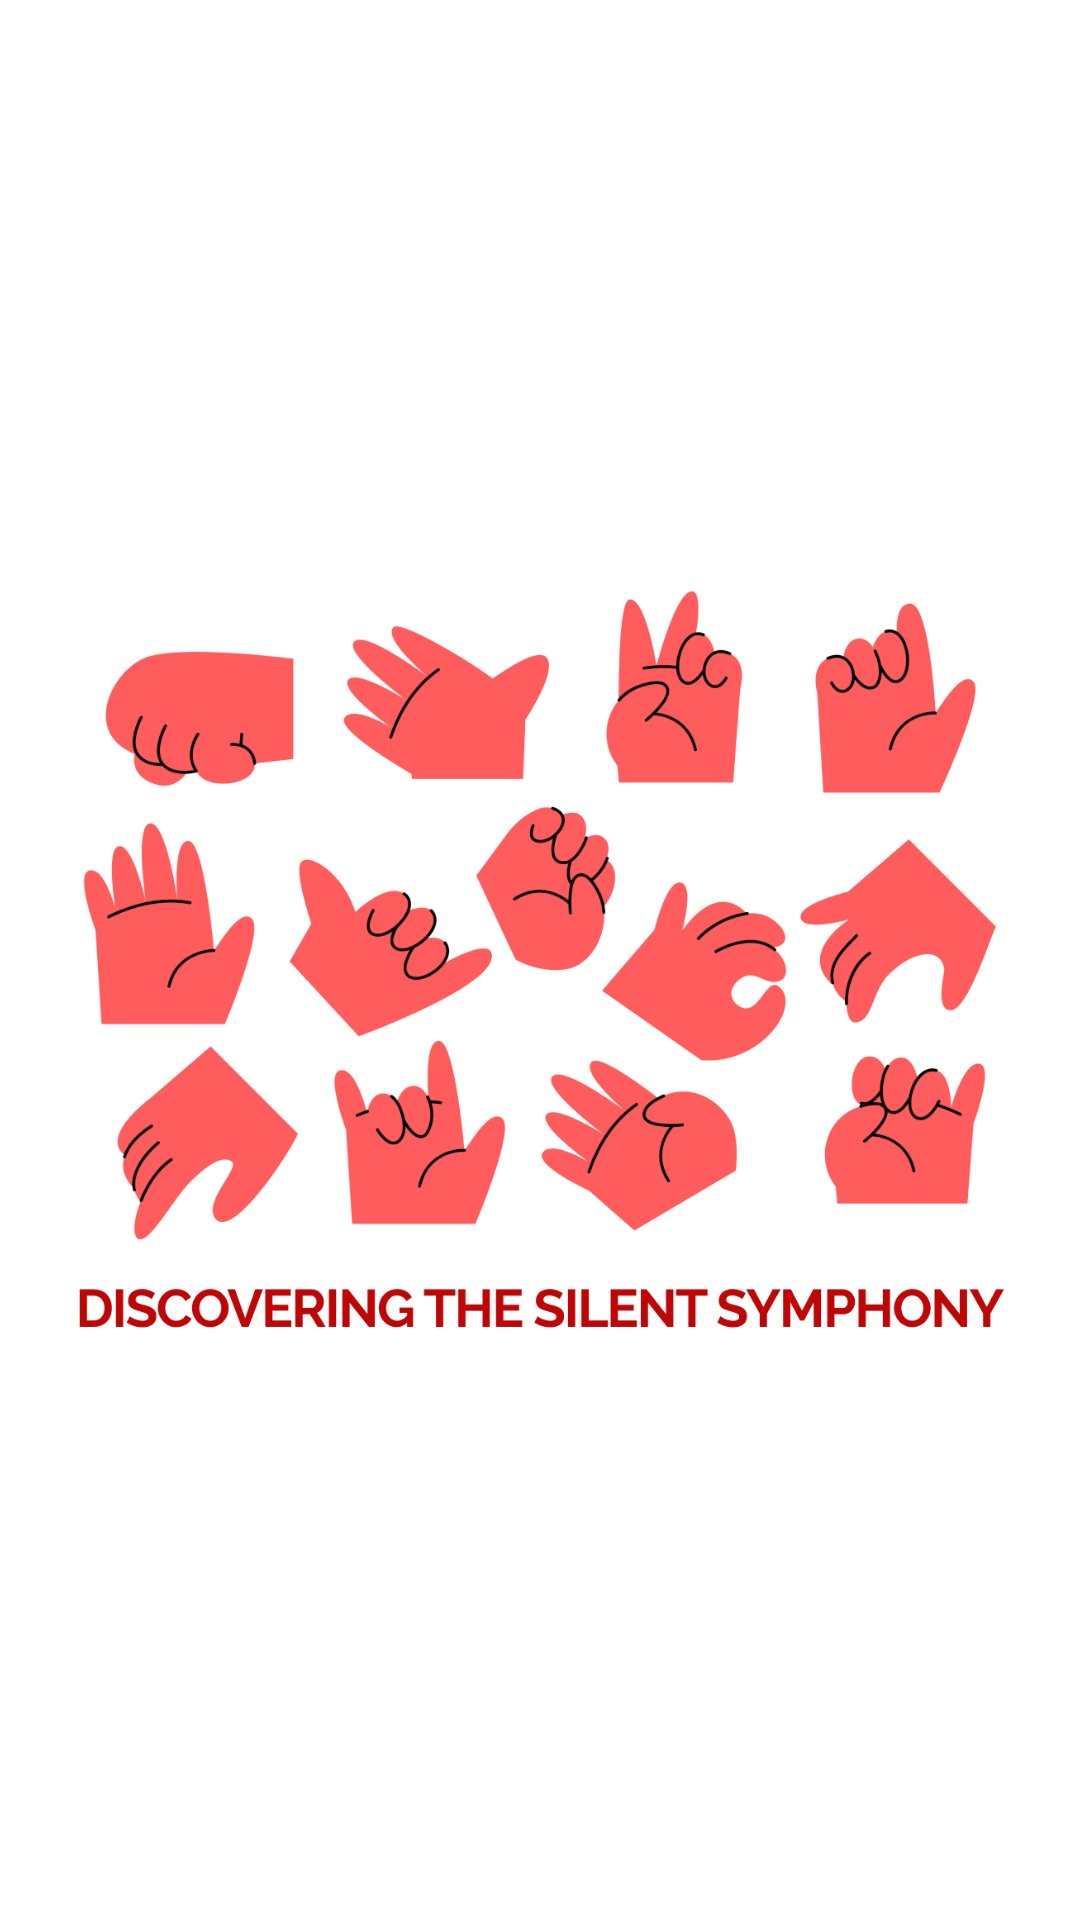

Here is an Android app screen rendered from its layout file. Give the layout XML and the strings, colors and styles it references.
<!-- AndroidManifest.xml: application theme Theme.AkuJuga -->
<!-- res/layout/activity_welcome.xml -->
<?xml version="1.0" encoding="utf-8"?>
<androidx.constraintlayout.widget.ConstraintLayout xmlns:android="http://schemas.android.com/apk/res/android"
    xmlns:app="http://schemas.android.com/apk/res-auto"
    xmlns:tools="http://schemas.android.com/tools"
    android:id="@+id/main"
    android:layout_width="match_parent"
    android:layout_height="match_parent"
    android:background="@color/white"
    tools:context=".view.welcome.WelcomeActivity">

    <TextView
        android:id="@+id/titleTextView"
        android:layout_width="0dp"
        android:layout_height="wrap_content"
        android:layout_marginStart="32dp"
        android:layout_marginTop="80dp"
        android:layout_marginEnd="32dp"
        android:text="@string/welcome"
        android:textAlignment="center"
        android:textColor="@color/purple"
        android:textSize="20sp"
        android:textStyle="bold"
        android:alpha="0"
        tools:alpha="100"
        app:layout_constraintEnd_toEndOf="parent"
        app:layout_constraintHorizontal_bias="0.0"
        app:layout_constraintStart_toStartOf="parent"
        app:layout_constraintTop_toTopOf="parent" />

    <TextView
        android:id="@+id/descTextView"
        android:layout_width="0dp"
        android:layout_height="wrap_content"
        android:layout_marginStart="32dp"
        android:layout_marginEnd="32dp"
        android:text="@string/akujuga"
        android:textColor="@color/green"
        android:textSize="32sp"
        android:textStyle="bold"
        android:textAlignment="center"
        android:alpha="0"
        tools:alpha="100"
        app:layout_constraintEnd_toEndOf="parent"
        app:layout_constraintHorizontal_bias="0.0"
        app:layout_constraintStart_toStartOf="parent"
        app:layout_constraintTop_toBottomOf="@+id/titleTextView" />

    <ImageView
        android:id="@+id/imageView"
        android:layout_width="350dp"
        android:layout_height="260dp"
        android:src="@drawable/welcomeimage"
        app:layout_constraintBottom_toBottomOf="parent"
        app:layout_constraintEnd_toEndOf="parent"
        app:layout_constraintStart_toStartOf="parent"
        app:layout_constraintTop_toTopOf="parent" />

    <Button
        android:id="@+id/signupButton"
        android:layout_width="0dp"
        android:layout_height="wrap_content"
        android:layout_marginStart="24dp"
        android:layout_marginTop="220dp"
        android:layout_marginEnd="24dp"
        android:background="@drawable/button_signup"
        android:backgroundTint="@color/purple"
        android:text="@string/signup"
        android:alpha="0"
        tools:alpha="100"
        app:layout_constraintEnd_toEndOf="parent"
        app:layout_constraintHorizontal_bias="1.0"
        app:layout_constraintStart_toStartOf="parent"
        app:layout_constraintTop_toTopOf="@+id/guidelineHorizontal" />

    <Button
        android:id="@+id/loginButton"
        android:layout_width="0dp"
        android:layout_height="wrap_content"
        android:layout_marginStart="24dp"
        android:layout_marginTop="12dp"
        android:layout_marginEnd="24dp"
        android:background="@drawable/button_outline"
        android:text="@string/login"
        android:textColor="@color/purple"
        android:alpha="0"
        tools:alpha="100"
        app:layout_constraintEnd_toEndOf="parent"
        app:layout_constraintHorizontal_bias="1.0"
        app:layout_constraintStart_toStartOf="parent"
        app:layout_constraintTop_toBottomOf="@+id/signupButton" />

    <androidx.constraintlayout.widget.Guideline
        android:id="@+id/guidelineHorizontal"
        android:layout_width="wrap_content"
        android:layout_height="64dp"
        android:orientation="horizontal"
        app:layout_constraintEnd_toEndOf="parent"
        app:layout_constraintGuide_percent="0.5"
        app:layout_constraintStart_toStartOf="parent" />

    <androidx.constraintlayout.widget.Guideline
        android:id="@+id/guidelineVertical"
        android:layout_width="wrap_content"
        android:layout_height="64dp"
        android:orientation="vertical"
        app:layout_constraintEnd_toEndOf="parent"
        app:layout_constraintGuide_end="205dp"
        app:layout_constraintStart_toStartOf="parent" />

</androidx.constraintlayout.widget.ConstraintLayout>
<!-- resources referenced by this layout -->
<resources>
  <color name="green">#016875</color>
  <color name="purple">#432C81</color>
  <color name="white">#FFFFFFFF</color>
  <!-- drawable button_outline (drawable) -->
  <?xml version="1.0" encoding="utf-8"?>
  <selector xmlns:android="http://schemas.android.com/apk/res/android">
      <item>
          <shape android:shape="rectangle">
              <solid android:color="@android:color/transparent"/>
              <stroke android:width="2dp" android:color="@color/purple"/>
              <corners android:topLeftRadius="16dp"
                  android:topRightRadius="16dp"
                  android:bottomLeftRadius="16dp"
                  android:bottomRightRadius="16dp"/>
          </shape>
      </item>
  </selector>
  <!-- drawable button_signup (drawable) -->
  <?xml version="1.0" encoding="utf-8"?>
  <shape xmlns:android="http://schemas.android.com/apk/res/android"
      android:shape="rectangle">
      <solid android:color="@color/purple"/>
      <corners android:topLeftRadius="16dp"
          android:topRightRadius="16dp"
          android:bottomLeftRadius="16dp"
          android:bottomRightRadius="16dp"/>
  </shape>
  <!-- drawable welcomeimage: png bitmap (drawable, 210679 bytes) -->
  <string name="akujuga">#AkuJuga</string>
  <string name="login">Login</string>
  <string name="signup">Signup</string>
  <string name="welcome">Welcome to</string>
  <style name="Theme.AkuJuga" parent="Base.Theme.AkuJuga" />
  <style name="Base.Theme.AkuJuga" parent="Theme.Material3.DayNight">
          
          
          <item name="colorPrimary">@color/gray_dark</item>
          <item name="colorPrimaryVariant">@color/dark_purple</item>
          <item name="colorOnPrimary">@color/white</item>
          <item name="colorOnBackground">@color/white</item>
          <item name="android:windowBackground">@color/white</item>
          <item name="android:colorBackground">@color/light_green</item>
          <item name="android:textColor">@color/black</item>
      </style>
  <color name="gray_dark">#455A64</color>
  <color name="dark_purple">#6750a4</color>
  <color name="light_green">#4b514a</color>
  <color name="black">#FF000000</color>
</resources>
